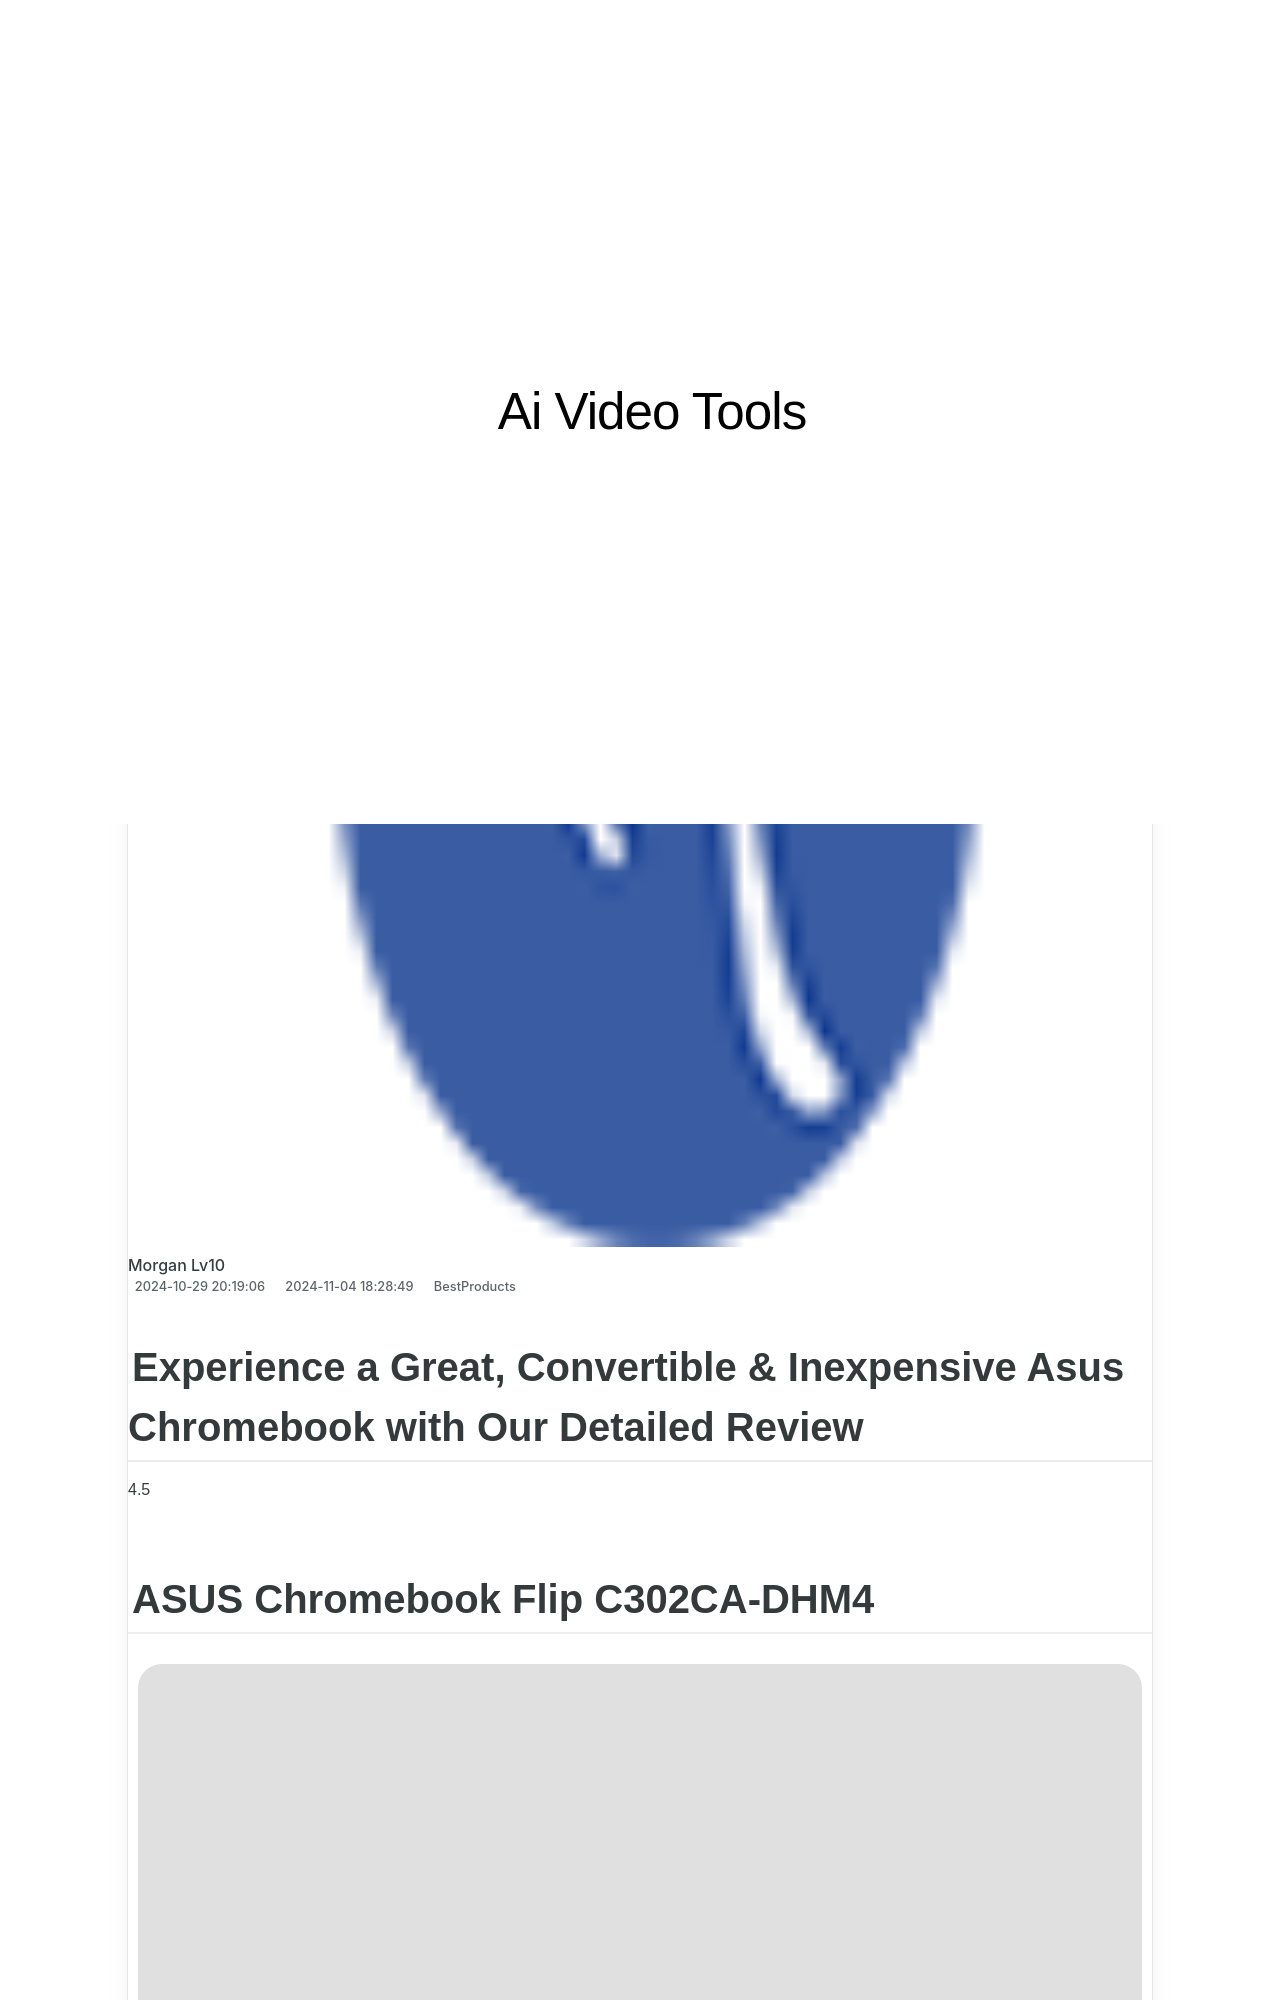

repository: techidaily/site-ai-video-tools · page: expert-reviews-the-creme-de-la-creme-usb-drives/index.html · generator: jekyll

---
title: "Expert Reviews: The Crème De La Crème USB Drives"
date: 2024-10-29T20:19:06.369Z
updated: 2024-11-04T18:28:49.558Z
categories:
  - BestProducts
description: "This Article Describes Expert Reviews: The Crème De La Crème USB Drives"
excerpt: "This Article Describes Expert Reviews: The Crème De La Crème USB Drives"
thumbnail: https://thmb.techidaily.com/e59e0cf4120a7fd0bdb3cfb3525237678186517f56f40c510377b6df117ad66e.jpg
---

## Experience a Great, Convertible & Inexpensive Asus Chromebook with Our Detailed Review

4.5

## ASUS Chromebook Flip C302CA-DHM4

![Asus Chromebook Flip C302CA](https://www.lifewire.com/thmb/DGHTHeH4BLy5d9h8cxxoe8sErZU=/1000x1000/filters:no_upscale():max_bytes(150000):strip_icc():format(webp)/Asus-Chromebook_HeroSquare-01d50171ef9c411f82467742bfad1126.jpg)

Lifewire / Andrew Hayward

 What We Like

* Converts into multiple forms
* Strong battery life
* Crisp, colorful touchscreen
* Keyboard feels great
* Excellent price

 What We Don't Like

* Screen’s a bit dim
* Some app and game limitations
* Exterior attracts dirt/smudges

 **_N.B. This is an older product that may have been updated or replaced. For our latest picks, read our guide to the Best Chromebooks._**  Don’t spend four figures on a laptop if you don’t need all the bells and whistles. The $500 Chromebook Flip is a convertible delight that might convince some Windows and Mac die-hards.

[View On Amazon $120](https://www.amazon.com/dp/B01N5G5PG2?tag=lifewire-onsite-prod-20&ascsubtag=4779841%7Cn60af91831ac9464bb2875557b5307fe410%7CB01N5G5PG2) [View On Walmart $115](https://www.walmart.com/ip/200902257)

4.5
